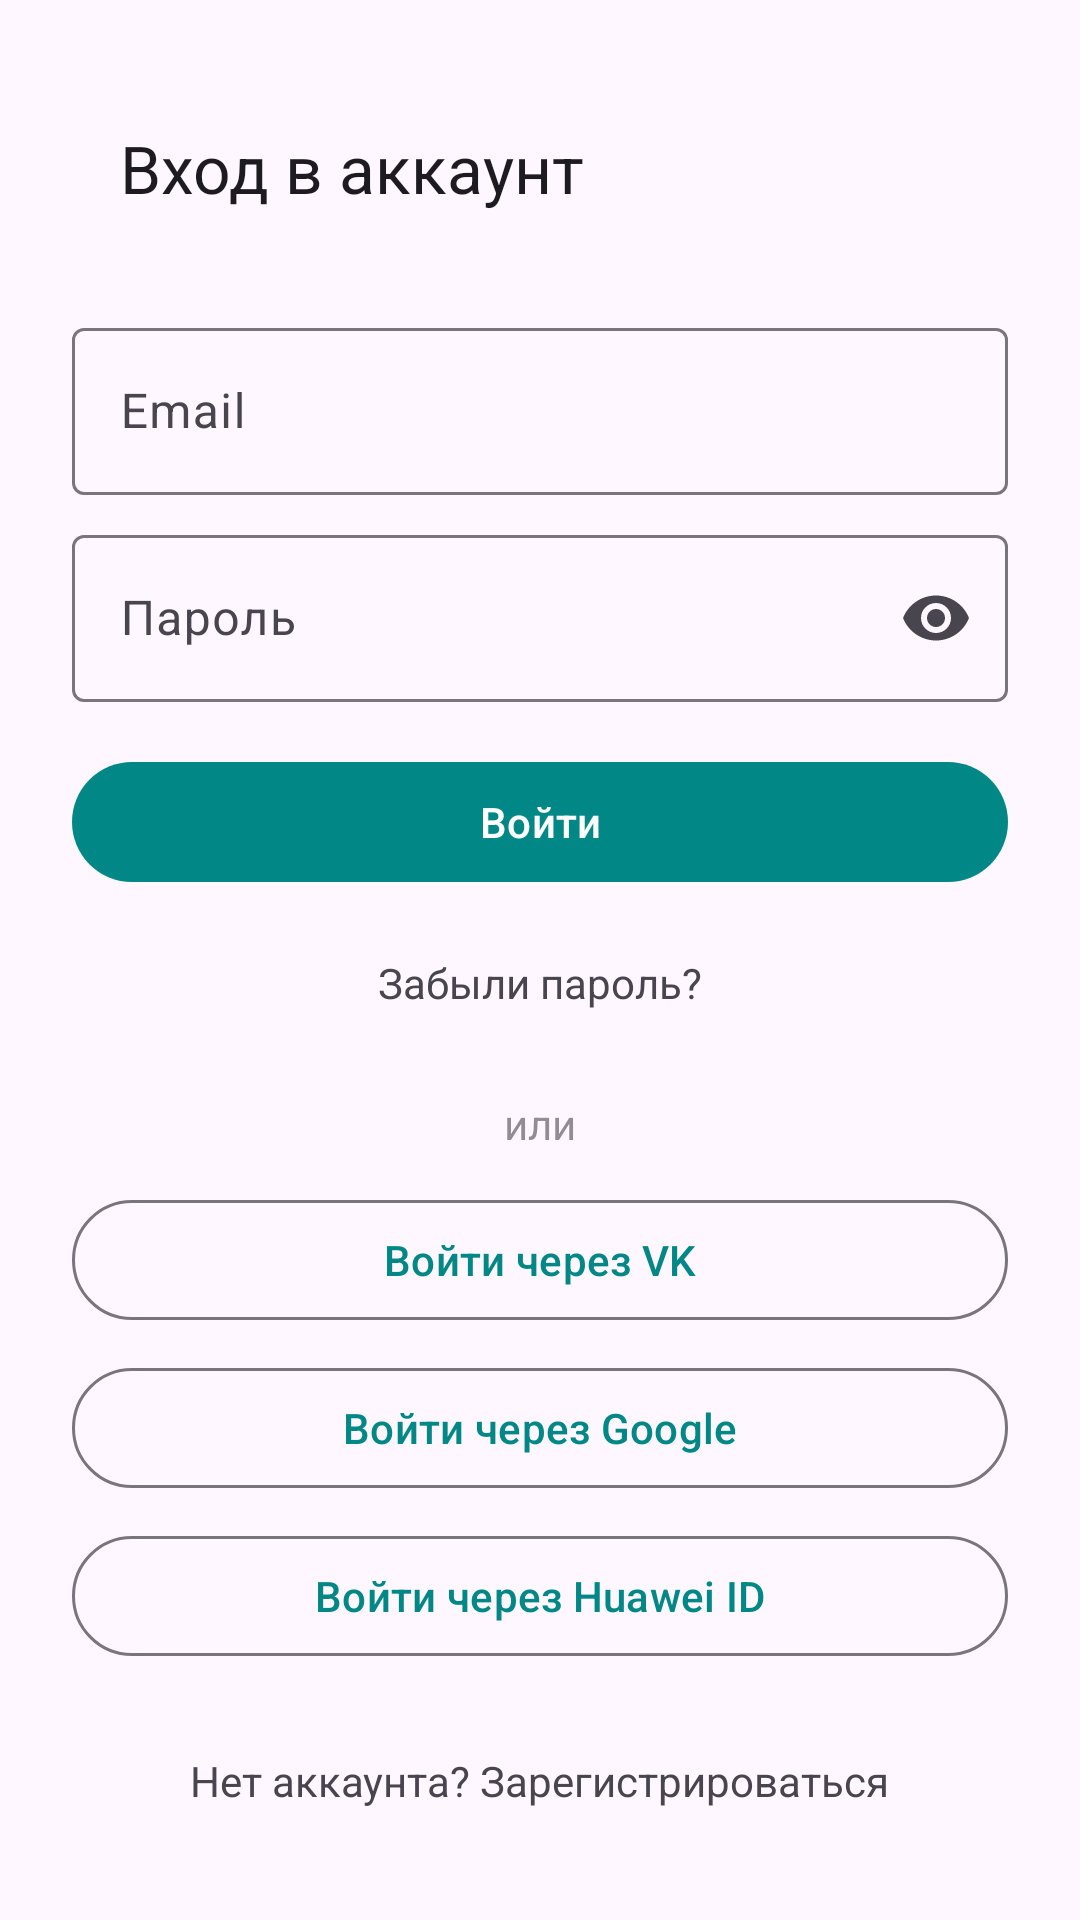

Layout XML and referenced resources for this Android screen:
<!-- AndroidManifest.xml: application theme Theme.MyPet -->
<!-- res/layout/activity_auth_login.xml -->
<?xml version="1.0" encoding="utf-8"?>
<ScrollView xmlns:android="http://schemas.android.com/apk/res/android"
    xmlns:app="http://schemas.android.com/apk/res-auto"
    android:layout_width="match_parent"
    android:layout_height="match_parent"
    android:fillViewport="true">

    <LinearLayout
        android:layout_width="match_parent"
        android:layout_height="wrap_content"
        android:orientation="vertical"
        android:padding="24dp">

        <com.google.android.material.appbar.MaterialToolbar
            android:id="@+id/toolbar"
            android:layout_width="match_parent"
            android:layout_height="wrap_content"
            app:navigationIcon="@drawable/ic_back"
            app:title="@string/auth_login_title" />

        <com.google.android.material.textfield.TextInputLayout
            android:id="@+id/til_email"
            android:layout_width="match_parent"
            android:layout_height="wrap_content"
            android:layout_marginTop="16dp"
            android:hint="@string/auth_email">

            <com.google.android.material.textfield.TextInputEditText
                android:id="@+id/et_email"
                android:layout_width="match_parent"
                android:layout_height="wrap_content"
                android:inputType="textEmailAddress"
                android:maxLines="1" />

        </com.google.android.material.textfield.TextInputLayout>

        <com.google.android.material.textfield.TextInputLayout
            android:id="@+id/til_password"
            android:layout_width="match_parent"
            android:layout_height="wrap_content"
            android:layout_marginTop="8dp"
            android:hint="@string/auth_password"
            app:endIconMode="password_toggle">

            <com.google.android.material.textfield.TextInputEditText
                android:id="@+id/et_password"
                android:layout_width="match_parent"
                android:layout_height="wrap_content"
                android:inputType="textPassword"
                android:maxLines="1" />

        </com.google.android.material.textfield.TextInputLayout>

        <com.google.android.material.button.MaterialButton
            android:id="@+id/btn_login"
            android:layout_width="match_parent"
            android:layout_height="wrap_content"
            android:layout_marginTop="16dp"
            android:text="@string/menu_vhod_title" />

        <com.google.android.material.textview.MaterialTextView
            android:id="@+id/btn_forgot"
            android:layout_width="wrap_content"
            android:layout_height="wrap_content"
            android:layout_gravity="center_horizontal"
            android:layout_marginTop="12dp"
            android:background="?attr/selectableItemBackground"
            android:padding="8dp"
            android:text="@string/auth_forgot_password" />

        <com.google.android.material.textview.MaterialTextView
            android:layout_width="wrap_content"
            android:layout_height="wrap_content"
            android:layout_gravity="center_horizontal"
            android:layout_marginTop="20dp"
            android:alpha="0.6"
            android:text="@string/auth_or" />

        <com.google.android.material.button.MaterialButton
            android:id="@+id/btn_vk"
            style="@style/Widget.Material3.Button.OutlinedButton"
            android:layout_width="match_parent"
            android:layout_height="wrap_content"
            android:layout_marginTop="12dp"
            android:text="@string/vk_sign_in" />

        <com.google.android.material.button.MaterialButton
            android:id="@+id/btn_google"
            style="@style/Widget.Material3.Button.OutlinedButton"
            android:layout_width="match_parent"
            android:layout_height="wrap_content"
            android:layout_marginTop="8dp"
            android:text="@string/google_sign_in" />

        <com.google.android.material.button.MaterialButton
            android:id="@+id/btn_huawei"
            style="@style/Widget.Material3.Button.OutlinedButton"
            android:layout_width="match_parent"
            android:layout_height="wrap_content"
            android:layout_marginTop="8dp"
            android:text="@string/huawei_sign_in" />

        <com.google.android.material.textview.MaterialTextView
            android:id="@+id/btn_register"
            android:layout_width="wrap_content"
            android:layout_height="wrap_content"
            android:layout_gravity="center_horizontal"
            android:layout_marginTop="20dp"
            android:background="?attr/selectableItemBackground"
            android:padding="8dp"
            android:text="@string/auth_no_account" />

        <ProgressBar
            android:id="@+id/progress"
            android:layout_width="wrap_content"
            android:layout_height="wrap_content"
            android:layout_gravity="center_horizontal"
            android:layout_marginTop="16dp"
            android:indeterminate="true"
            android:visibility="gone" />

    </LinearLayout>
</ScrollView>
<!-- resources referenced by this layout -->
<resources>
  <string name="auth_email">Email</string>
  <string name="auth_forgot_password">Забыли пароль?</string>
  <string name="auth_login_title">Вход в аккаунт</string>
  <string name="auth_no_account">Нет аккаунта? Зарегистрироваться</string>
  <string name="auth_or">или</string>
  <string name="auth_password">Пароль</string>
  <string name="google_sign_in">Войти через Google</string>
  <string name="huawei_sign_in">Войти через Huawei ID</string>
  <string name="menu_vhod_title">Войти</string>
  <string name="vk_sign_in">Войти через VK</string>
  <style name="Theme.MyPet" parent="Theme.Material3.DayNight">
          
          <item name="colorPrimary">@color/teal_700</item>
          <item name="colorPrimaryContainer">@color/teal_200</item>
          <item name="colorOnPrimary">@color/white</item>
          
          <item name="colorSecondary">@color/teal_200</item>
          <item name="colorOnSecondary">@color/black</item>
          <item name="colorSecondaryContainer">@color/teal_200</item>
          
          <item name="android:statusBarColor" tools:targetApi="l">@color/purple_200</item>
      </style>
  <!-- not gathered from this repository: default colours our renderer supplied (Android Studio template values) -->
  <color name="purple_200">#FFBB86FC</color>
  <color name="teal_200">#FF03DAC5</color>
  <color name="teal_700">#FF018786</color>
  <color name="black">#FF000000</color>
  <color name="white">#FFFFFFFF</color>
</resources>
